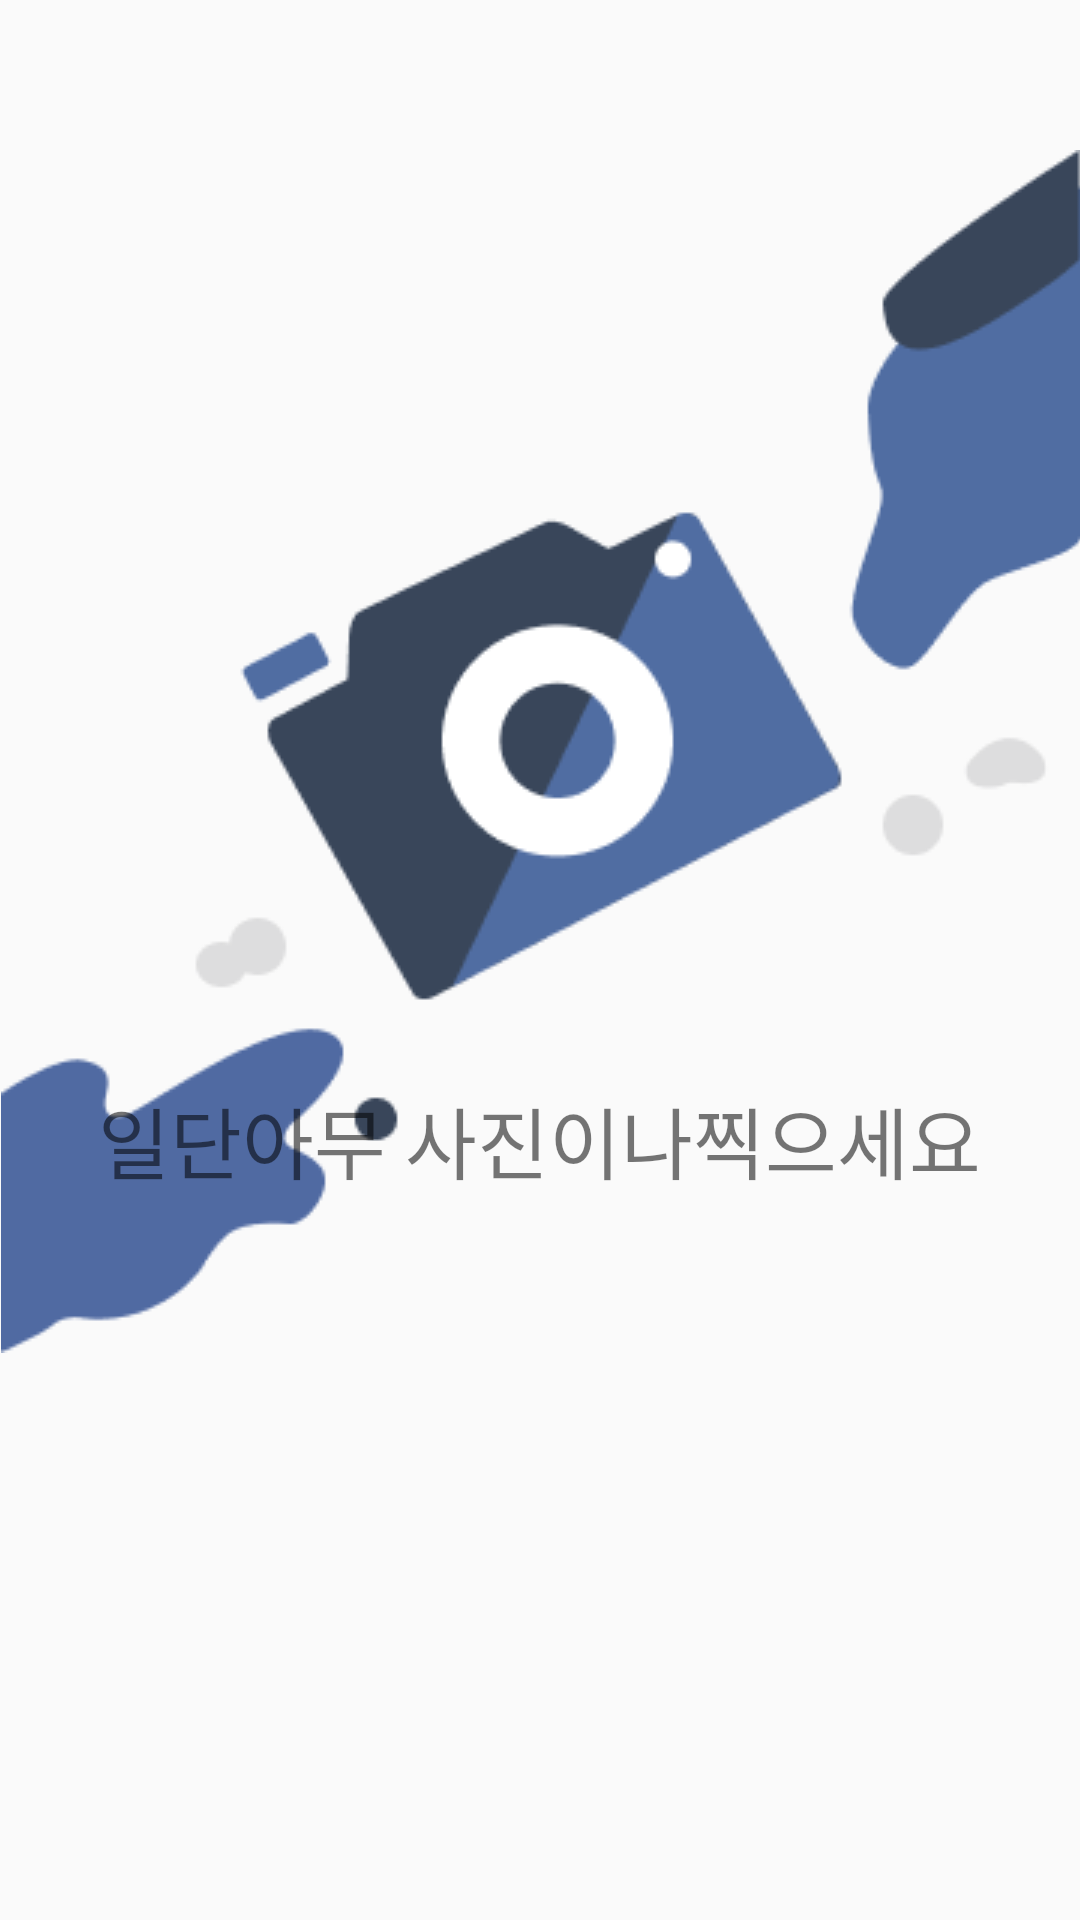

Here is an Android app screen rendered from its layout file. Give the layout XML and the strings, colors and styles it references.
<!-- AndroidManifest.xml: application theme Theme.JustTakeAnyPicture -->
<!-- res/layout/fragment_on_boarding.xml -->
<?xml version="1.0" encoding="utf-8"?>
<layout xmlns:tools="http://schemas.android.com/tools"
    xmlns:android="http://schemas.android.com/apk/res/android"
    xmlns:app="http://schemas.android.com/apk/res-auto">

    <androidx.constraintlayout.widget.ConstraintLayout
        android:layout_width="match_parent"
        android:layout_height="match_parent">

        <ImageView
            android:id="@+id/fragment_onboardingLogo"
            android:layout_marginTop="50dp"
            android:layout_width="360.5dp"
            android:layout_height="401dp"
            android:layout_marginBottom="202dp"
            android:src="@drawable/camera_image"
            app:layout_constraintEnd_toEndOf="parent"
            app:layout_constraintStart_toStartOf="parent"
            app:layout_constraintTop_toTopOf="parent" />

        <TextView
            android:id="@+id/fragment_onboarding_text"
            android:layout_width="295dp"
            android:layout_height="179dp"
            android:layout_marginTop="361dp"
            android:layout_marginRight="33dp"
            android:layout_marginBottom="100dp"
            android:gravity="right"
            android:text="@string/onboarding_1_title"
            android:textSize="@dimen/text_size_26"
            app:layout_constraintBottom_toBottomOf="parent"
            app:layout_constraintEnd_toEndOf="parent"
            app:layout_constraintTop_toTopOf="parent" />

    </androidx.constraintlayout.widget.ConstraintLayout>
</layout>
<!-- resources referenced by this layout -->
<resources>
  <dimen name="text_size_26">26sp</dimen>
  <!-- drawable camera_image: png bitmap (drawable-v24, 12573 bytes) -->
  <string name="onboarding_1_title">일단<br />아무 사진이나<br />찍으세요</string>
  <style name="Theme.JustTakeAnyPicture" parent="Theme.AppCompat.Light.NoActionBar">
          
          <item name="colorPrimary">@color/purple_500</item>
          <item name="colorPrimaryVariant">@color/purple_700</item>
          <item name="colorOnPrimary">@color/white</item>
          
          <item name="colorSecondary">@color/teal_200</item>
          <item name="colorSecondaryVariant">@color/teal_700</item>
          <item name="colorOnSecondary">@color/black</item>
          
          <item name="android:statusBarColor" tools:targetApi="l">?attr/colorPrimaryVariant</item>
          
      </style>
  <color name="purple_500">#FF6200EE</color>
  <color name="purple_700">#FF3700B3</color>
  <color name="white">#FFFFFFFF</color>
  <color name="teal_200">#FF03DAC5</color>
  <color name="teal_700">#FF018786</color>
  <color name="black">#FF000000</color>
</resources>
